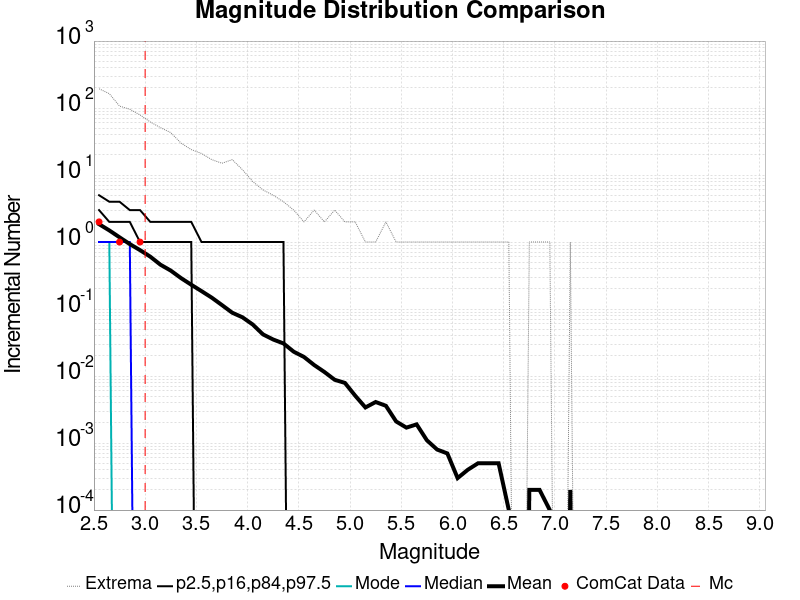

Source data for this figure (header and first rows):
Magnitude, ComCat Data, Simulation Mean, Simulation Median, Simulation Mode, Simulation Minimum, Simulation Maximum, 2.5 %-ile, 16 %-ile, 84 %-ile, 97.5 %-ile
2.55, 2.0, 1.85, 1.0, 1.0, 0.0, 194.0, 0.0, 0.0, 3.0, 5.0
2.65, 0.0, 1.492, 1.0, 1.0, 0.0, 164.0, 0.0, 0.0, 2.0, 4.0
2.75, 1.0, 1.178, 1.0, 0.0, 0.0, 107.0, 0.0, 0.0, 2.0, 4.0
2.85, 0.0, 0.9325, 1.0, 0.0, 0.0, 96.0, 0.0, 0.0, 2.0, 3.0
2.95, 1.0, 0.7576, 0.0, 0.0, 0.0, 79.0, 0.0, 0.0, 1.0, 3.0
3.05, 0.0, 0.6053, 0.0, 0.0, 0.0, 62.0, 0.0, 0.0, 1.0, 2.0
3.15, 0.0, 0.4585, 0.0, 0.0, 0.0, 51.0, 0.0, 0.0, 1.0, 2.0
3.25, 0.0, 0.3749, 0.0, 0.0, 0.0, 43.0, 0.0, 0.0, 1.0, 2.0
3.35, 0.0, 0.2898, 0.0, 0.0, 0.0, 30.0, 0.0, 0.0, 1.0, 2.0
3.45, 0.0, 0.2308, 0.0, 0.0, 0.0, 24.0, 0.0, 0.0, 1.0, 2.0
3.55, 0.0, 0.1853, 0.0, 0.0, 0.0, 21.0, 0.0, 0.0, 0.0, 1.0
3.65, 0.0, 0.148, 0.0, 0.0, 0.0, 17.0, 0.0, 0.0, 0.0, 1.0
3.75, 0.0, 0.1146, 0.0, 0.0, 0.0, 15.0, 0.0, 0.0, 0.0, 1.0
3.85, 0.0, 0.0882, 0.0, 0.0, 0.0, 17.0, 0.0, 0.0, 0.0, 1.0
3.95, 0.0, 0.0753, 0.0, 0.0, 0.0, 12.0, 0.0, 0.0, 0.0, 1.0
4.05, 0.0, 0.0588, 0.0, 0.0, 0.0, 8.0, 0.0, 0.0, 0.0, 1.0
4.15, 0.0, 0.0419, 0.0, 0.0, 0.0, 6.0, 0.0, 0.0, 0.0, 1.0
4.25, 0.0, 0.0351, 0.0, 0.0, 0.0, 5.0, 0.0, 0.0, 0.0, 1.0
4.35, 0.0, 0.0307, 0.0, 0.0, 0.0, 4.0, 0.0, 0.0, 0.0, 1.0
4.45, 0.0, 0.0231, 0.0, 0.0, 0.0, 3.0, 0.0, 0.0, 0.0, 0.0
4.55, 0.0, 0.0193, 0.0, 0.0, 0.0, 2.0, 0.0, 0.0, 0.0, 0.0
4.65, 0.0, 0.0146, 0.0, 0.0, 0.0, 3.0, 0.0, 0.0, 0.0, 0.0
4.75, 0.0, 0.0115, 0.0, 0.0, 0.0, 2.0, 0.0, 0.0, 0.0, 0.0
4.85, 0.0, 0.0088, 0.0, 0.0, 0.0, 3.0, 0.0, 0.0, 0.0, 0.0
4.95, 0.0, 0.0079, 0.0, 0.0, 0.0, 2.0, 0.0, 0.0, 0.0, 0.0
5.05, 0.0, 0.0051, 0.0, 0.0, 0.0, 2.0, 0.0, 0.0, 0.0, 0.0
5.15, 0.0, 0.0034, 0.0, 0.0, 0.0, 1.0, 0.0, 0.0, 0.0, 0.0
5.25, 0.0, 0.0041, 0.0, 0.0, 0.0, 1.0, 0.0, 0.0, 0.0, 0.0
5.35, 0.0, 0.0036, 0.0, 0.0, 0.0, 2.0, 0.0, 0.0, 0.0, 0.0
5.45, 0.0, 0.0021, 0.0, 0.0, 0.0, 1.0, 0.0, 0.0, 0.0, 0.0
5.55, 0.0, 0.0017, 0.0, 0.0, 0.0, 1.0, 0.0, 0.0, 0.0, 0.0
5.65, 0.0, 0.0019, 0.0, 0.0, 0.0, 1.0, 0.0, 0.0, 0.0, 0.0
5.75, 0.0, 0.0011, 0.0, 0.0, 0.0, 1.0, 0.0, 0.0, 0.0, 0.0
5.85, 0.0, 8.0E-4, 0.0, 0.0, 0.0, 1.0, 0.0, 0.0, 0.0, 0.0
5.95, 0.0, 7.0E-4, 0.0, 0.0, 0.0, 1.0, 0.0, 0.0, 0.0, 0.0
6.05, 0.0, 3.0E-4, 0.0, 0.0, 0.0, 1.0, 0.0, 0.0, 0.0, 0.0
6.15, 0.0, 4.0E-4, 0.0, 0.0, 0.0, 1.0, 0.0, 0.0, 0.0, 0.0
6.25, 0.0, 5.0E-4, 0.0, 0.0, 0.0, 1.0, 0.0, 0.0, 0.0, 0.0
6.35, 0.0, 5.0E-4, 0.0, 0.0, 0.0, 1.0, 0.0, 0.0, 0.0, 0.0
6.45, 0.0, 5.0E-4, 0.0, 0.0, 0.0, 1.0, 0.0, 0.0, 0.0, 0.0
6.55, 0.0, 1.0E-4, 0.0, 0.0, 0.0, 1.0, 0.0, 0.0, 0.0, 0.0
6.65, 0.0, 0.0, 0.0, 0.0, 0.0, 0.0, 0.0, 0.0, 0.0, 0.0
6.75, 0.0, 2.0E-4, 0.0, 0.0, 0.0, 1.0, 0.0, 0.0, 0.0, 0.0
6.85, 0.0, 2.0E-4, 0.0, 0.0, 0.0, 1.0, 0.0, 0.0, 0.0, 0.0
6.95, 0.0, 1.0E-4, 0.0, 0.0, 0.0, 1.0, 0.0, 0.0, 0.0, 0.0
7.05, 0.0, 0.0, 0.0, 0.0, 0.0, 0.0, 0.0, 0.0, 0.0, 0.0
7.15, 0.0, 2.0E-4, 0.0, 0.0, 0.0, 1.0, 0.0, 0.0, 0.0, 0.0
7.25, 0.0, 0.0, 0.0, 0.0, 0.0, 0.0, 0.0, 0.0, 0.0, 0.0
7.35, 0.0, 0.0, 0.0, 0.0, 0.0, 0.0, 0.0, 0.0, 0.0, 0.0
7.45, 0.0, 0.0, 0.0, 0.0, 0.0, 0.0, 0.0, 0.0, 0.0, 0.0
7.55, 0.0, 0.0, 0.0, 0.0, 0.0, 0.0, 0.0, 0.0, 0.0, 0.0
7.65, 0.0, 0.0, 0.0, 0.0, 0.0, 0.0, 0.0, 0.0, 0.0, 0.0
7.75, 0.0, 0.0, 0.0, 0.0, 0.0, 0.0, 0.0, 0.0, 0.0, 0.0
7.85, 0.0, 0.0, 0.0, 0.0, 0.0, 0.0, 0.0, 0.0, 0.0, 0.0
7.95, 0.0, 0.0, 0.0, 0.0, 0.0, 0.0, 0.0, 0.0, 0.0, 0.0
8.05, 0.0, 0.0, 0.0, 0.0, 0.0, 0.0, 0.0, 0.0, 0.0, 0.0
8.15, 0.0, 0.0, 0.0, 0.0, 0.0, 0.0, 0.0, 0.0, 0.0, 0.0
8.25, 0.0, 0.0, 0.0, 0.0, 0.0, 0.0, 0.0, 0.0, 0.0, 0.0
8.35, 0.0, 0.0, 0.0, 0.0, 0.0, 0.0, 0.0, 0.0, 0.0, 0.0
8.45, 0.0, 0.0, 0.0, 0.0, 0.0, 0.0, 0.0, 0.0, 0.0, 0.0
... 6 more rows
